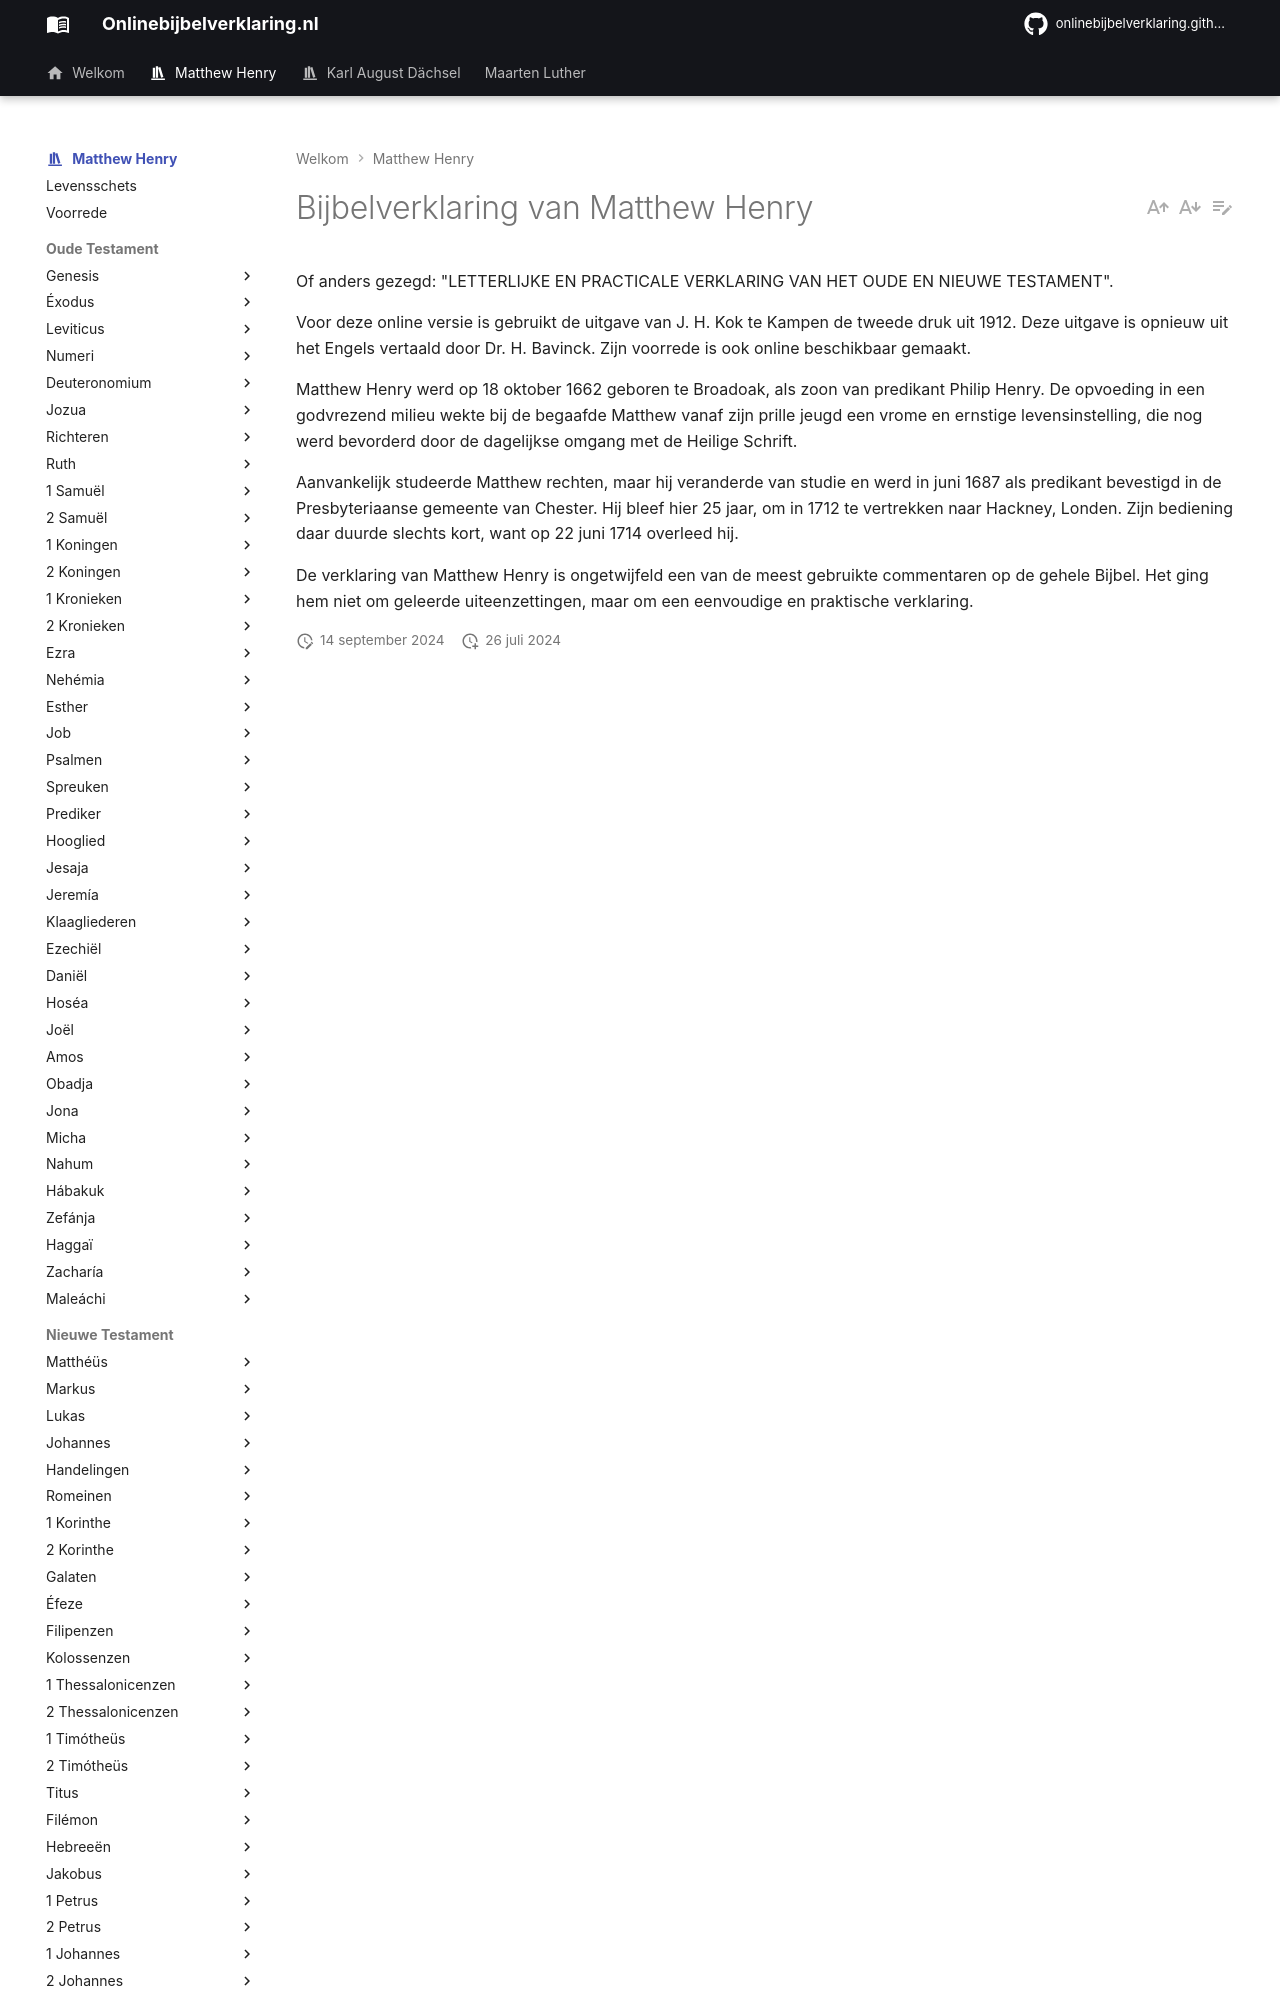

repository: onlinebijbelverklaring/onlinebijbelverklaring.github.io · page: matthewhenry/index.html · generator: mkdocs

---
hide:
  - toc

icon: material/bookshelf
---

# Bijbelverklaring van Matthew Henry

Of anders gezegd: "LETTERLIJKE EN PRACTICALE VERKLARING VAN HET OUDE EN NIEUWE TESTAMENT".

Voor deze online versie is gebruikt de uitgave van J. H. Kok te Kampen de tweede druk uit 1912. Deze uitgave is opnieuw uit het Engels vertaald door Dr. H. Bavinck. Zijn voorrede is ook online beschikbaar gemaakt.

Matthew Henry werd op 18 oktober 1662 geboren te Broadoak, als zoon van predikant Philip Henry. De opvoeding in een godvrezend milieu wekte bij de begaafde Matthew vanaf zijn prille jeugd een vrome en ernstige levensinstelling, die nog werd bevorderd door de dagelijkse omgang met de Heilige Schrift.
    
Aanvankelijk studeerde Matthew rechten, maar hij veranderde van studie en werd in juni 1687 als predikant bevestigd in de Presbyteriaanse gemeente van Chester. Hij bleef hier 25 jaar, om in 1712 te vertrekken naar Hackney, Londen. Zijn bediening daar duurde slechts kort, want op 22 juni 1714 overleed hij.
